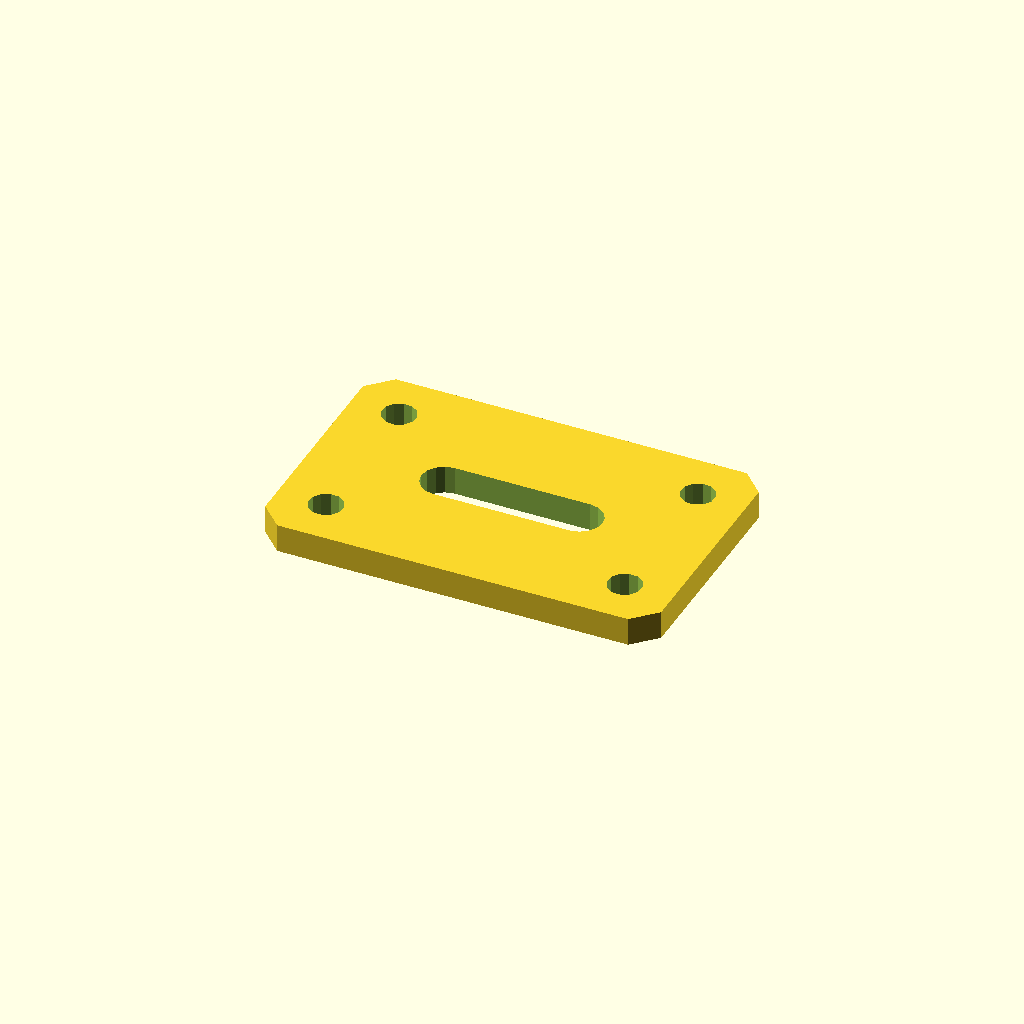
Cell 1: rendered with the file's own defaults.
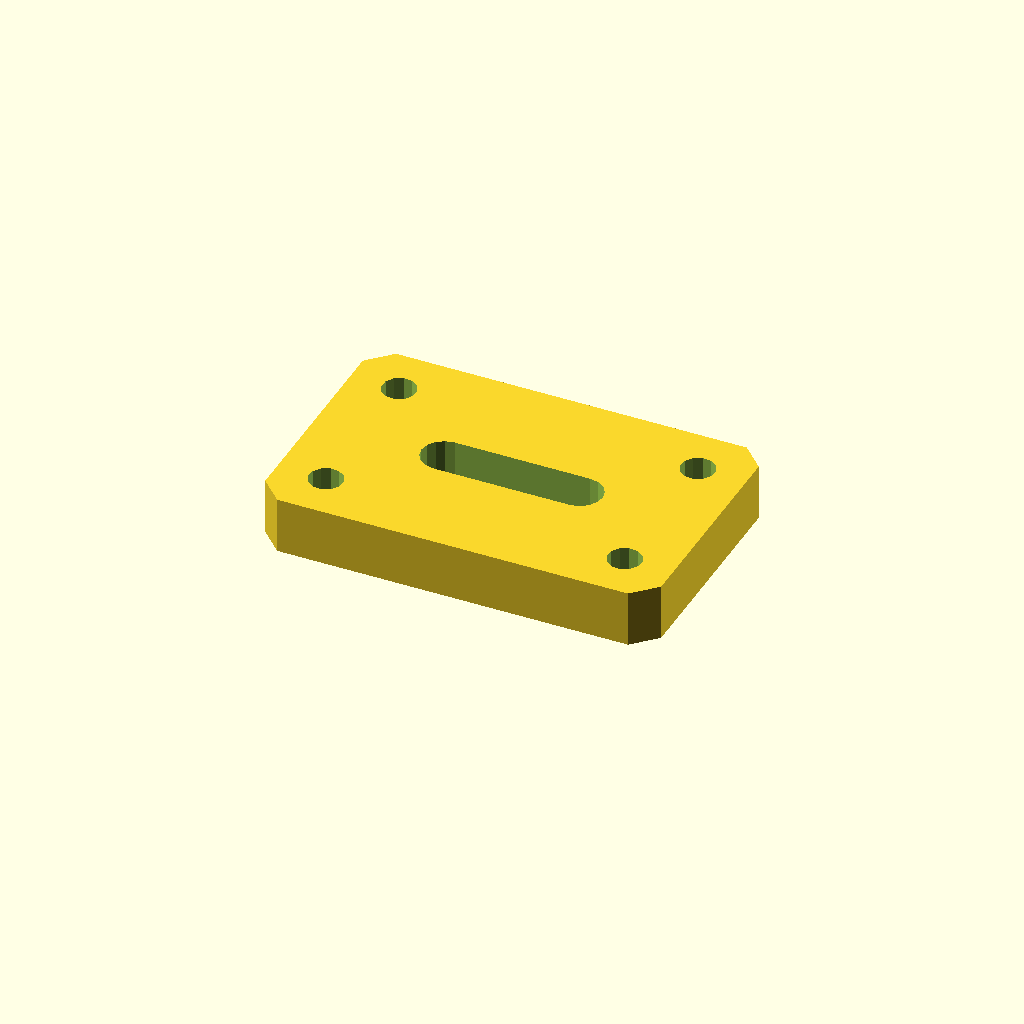
Cell 2 — plate_t set to 10, the other parameters unchanged.
One fixed orthographic camera (rotation 55°, 0°, 25°; colour scheme Cornfield) for every cell.
OpenSCAD source file optional_data/data/sketch4/bracketplates/part_0002.scad:
$fn = 32;

// ----------------------------------------------------------------------
// Bracket plate: slot plate 70 x 45
// ----------------------------------------------------------------------

// --- parameters (mm) ---
hole_r = 3;               // bolt hole radius
plate_t = 5;              // plate thickness, Z (extrusion height)
plate_l = 70;             // plate length
plate_w = 45;             // plate width
slot_l = 24;              // slot straight length
slot_r = 4;               // slot end radius

slot_len = slot_l + 2 * slot_r;
slot_w = 2 * slot_r;
hole_d2 = 2 * hole_r;

profile = [[4, 0], [66, 0], [70, 4], [70, 41], [66, 45], [4, 45], [0, 41], [0, 4]];  // primary outline, 8 points, counter clockwise
void_1 = [[47, 18.5], [48.531, 18.804], [49.828, 19.672], [50.696, 20.969], [51, 22.5], [50.696, 24.031], [49.828, 25.328], [48.531, 26.196], [47, 26.5], [23, 26.5], [21.469, 26.196], [20.172, 25.328], [19.304, 24.031], [19, 22.5], [19.304, 20.969], [20.172, 19.672], [21.469, 18.804], [23, 18.5]];  // grip slot, 18 points
void_2 = [[11.545, 36.972], [10.864, 38.368], [9.577, 39.237], [8.028, 39.345], [6.632, 38.664], [5.763, 37.377], [5.655, 35.828], [6.336, 34.432], [7.623, 33.563], [9.172, 33.455], [10.568, 34.136], [11.437, 35.423]];  // corner hole, 12 points
void_3 = [[11.545, 9.172], [10.864, 10.568], [9.577, 11.437], [8.028, 11.545], [6.632, 10.864], [5.763, 9.577], [5.655, 8.028], [6.336, 6.632], [7.623, 5.763], [9.172, 5.655], [10.568, 6.336], [11.437, 7.623]];  // corner hole, 12 points
void_4 = [[64.345, 36.972], [63.664, 38.368], [62.377, 39.237], [60.828, 39.345], [59.432, 38.664], [58.563, 37.377], [58.455, 35.828], [59.136, 34.432], [60.423, 33.563], [61.972, 33.455], [63.368, 34.136], [64.237, 35.423]];  // corner hole, 12 points
void_5 = [[64.345, 9.172], [63.664, 10.568], [62.377, 11.437], [60.828, 11.545], [59.432, 10.864], [58.563, 9.577], [58.455, 8.028], [59.136, 6.632], [60.423, 5.763], [61.972, 5.655], [63.368, 6.336], [64.237, 7.623]];  // corner hole, 12 points

// --- the one profile operation ---
difference() {
  linear_extrude(height = plate_t) polygon(points = profile);
  translate([0, 0, -1])
    linear_extrude(height = plate_t + 2) polygon(points = void_1);
  translate([0, 0, -1])
    linear_extrude(height = plate_t + 2) polygon(points = void_2);
  translate([0, 0, -1])
    linear_extrude(height = plate_t + 2) polygon(points = void_3);
  translate([0, 0, -1])
    linear_extrude(height = plate_t + 2) polygon(points = void_4);
  translate([0, 0, -1])
    linear_extrude(height = plate_t + 2) polygon(points = void_5);
}
Parameter table extracted from the source (name, type, default, range or options):
hole_r: number, default 3
plate_t: number, default 5
plate_l: number, default 70
plate_w: number, default 45
slot_l: number, default 24
slot_r: number, default 4
